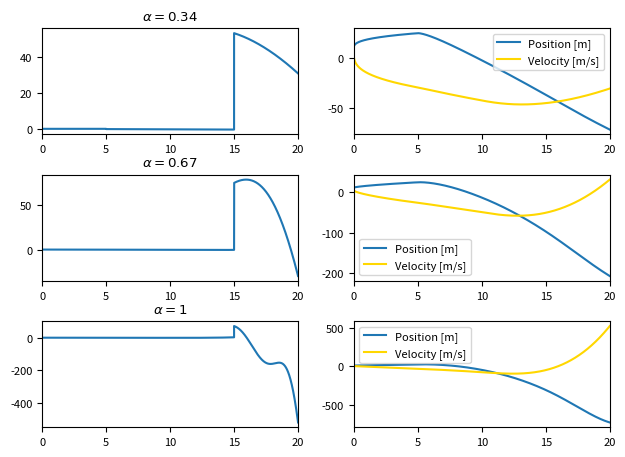

Generate this figure with matplotlib:
# do the damped harmonic oscillator problem again
# but with the delay introduced
# do a delay of 10

from sys import argv

import matplotlib.pyplot as plt
import numpy as np

# some parameters
omega = 0.8
delta = 0.1

# setting up the system
A = np.matrix([[0, 1], [-omega ** 2, -2 * delta * omega]])
B = np.c_[[0, 1]]
Q = 0.001 * np.identity(2)
# Q = np.identity(2)
tf = 20
dt = 0.001
ts = np.arange(0, tf + dt, dt)
delay = int(5 / dt)
Sf = np.matrix('1 0; 0 1')

# these are the conformable derivatives we want
alphas = [0.34, 0.67, 1]

# set up plotting
plt.rcParams["font.size"] = 8
fig, axes = plt.subplots(len(alphas), 2)
# fig, axes = plt.subplots(len(alphas), 2)
fig.tight_layout(rect=(0, 0, 1, 0.95), pad=1.5)

# loop over rows of plot and alphas
for axis, alpha in zip(axes, alphas):
    # S is an empty array of matrices
    # with last element given by Sf
    S = np.empty((ts.size + delay, 2, 2))
    S[ts.size - 1] = Sf
    for i in range(ts.size, ts.size + delay):
        S[i] = np.identity(2)
    for i in range(0, delay):
        S[i] = -(dt * i) ** alpha / alpha * Q
        # S[i] = Q

    # I now basically have initial conditions, so
    # I could theoretically go forward and solve,
    # but this gives a vastly different solution
    # and kinda ignores the final condition
    for i in range(delay - 1, ts.size - delay):
        dSdt = -(dt * (i - 1)) ** (alpha - 1) * \
            (A.T @ S[i - delay] + S[i - delay] @ A - S[i] @ B @ B.T @ S[i] + Q)
        S[i + 1] = S[i] + dt * dSdt
    # loop backward and do Euler's method to find S
    # this solves the Ricatti equation for t >= t_f - h
    for i in range(ts.size - 1, ts.size - delay, -1):
        dSdt = -(dt * (i + 1)) ** (alpha - 1) * \
            (A.T @ S[i] + S[i] @ A - S[i] @ B @ B.T @ S[i - delay] + Q)
        S[i - 1] = S[i] - dt * dSdt

    # x is an array of column vectors
    x = np.empty((ts.size + delay, 2, 1))
    x[0] = np.c_[[10, 3]]
    # u is an array of real #s
    u = np.empty(ts.size + delay)
    # this tries to solve homogeneous equation for t < 0
    # the problem is that the conformable derivative is
    # not defined for values of t < 0
    # for i in range(-1, -delay - 1, -1):
    #     x[i] = x[i + 1] - (dt * (i + 1)) ** (alpha - 1) * dt * A @ x[i + 1]
    #     u[i] = -(B.T @ S[i] @ x[i]).item()
    for i in range(ts.size, ts.size + delay):
        x[i] = np.c_[[10, 3]]
        u[i] = 0
        # u[i] = -(B.T @ S[i] @ x[i]).item()

    # loop forward and solve state space equation
    # this also uses Euler's method as far as I can tell
    for i in range(0, ts.size - 1):
        if i < delay:
            u[i] = 0
        else:
            u[i] = -(B.T @ S[i] @ x[i]).item()
        x[i + 1] = x[i] + (dt * (i + 2)) ** (alpha - 1) * \
            dt * (A @ x[i - delay] + B * u[i - delay])
    u[ts.size - 1] = -(B.T @ S[ts.size - 1] @ x[ts.size - 1]).item()

    # plot u (1st column)
    axis[0].plot(ts, u[:ts.size])
    axis[0].set_title(f'$\\alpha = {alpha}$')
    axis[0].margins(x=0)

    # plot x1 and x2 (2nd column)
    axis[1].plot(ts, x[:ts.size, 0], label='Position [m]')
    axis[1].plot(ts, x[:ts.size, 1], label='Velocity [m/s]', color='gold')
    axis[1].legend()
    axis[1].margins(x=0)
    # axis.plot(ts, S[:ts.size, 0, 0])
    # axis.plot(ts, S[:ts.size, 0, 1])
    # axis.plot(ts, S[:ts.size, 1, 1])

# you can use -s to save the plot to a file
# generally you don't want to do this
if len(argv) == 2 and argv[1] == '-s':
    plt.savefig(argv[0][:-3] + '.png')
else:
    plt.show()
